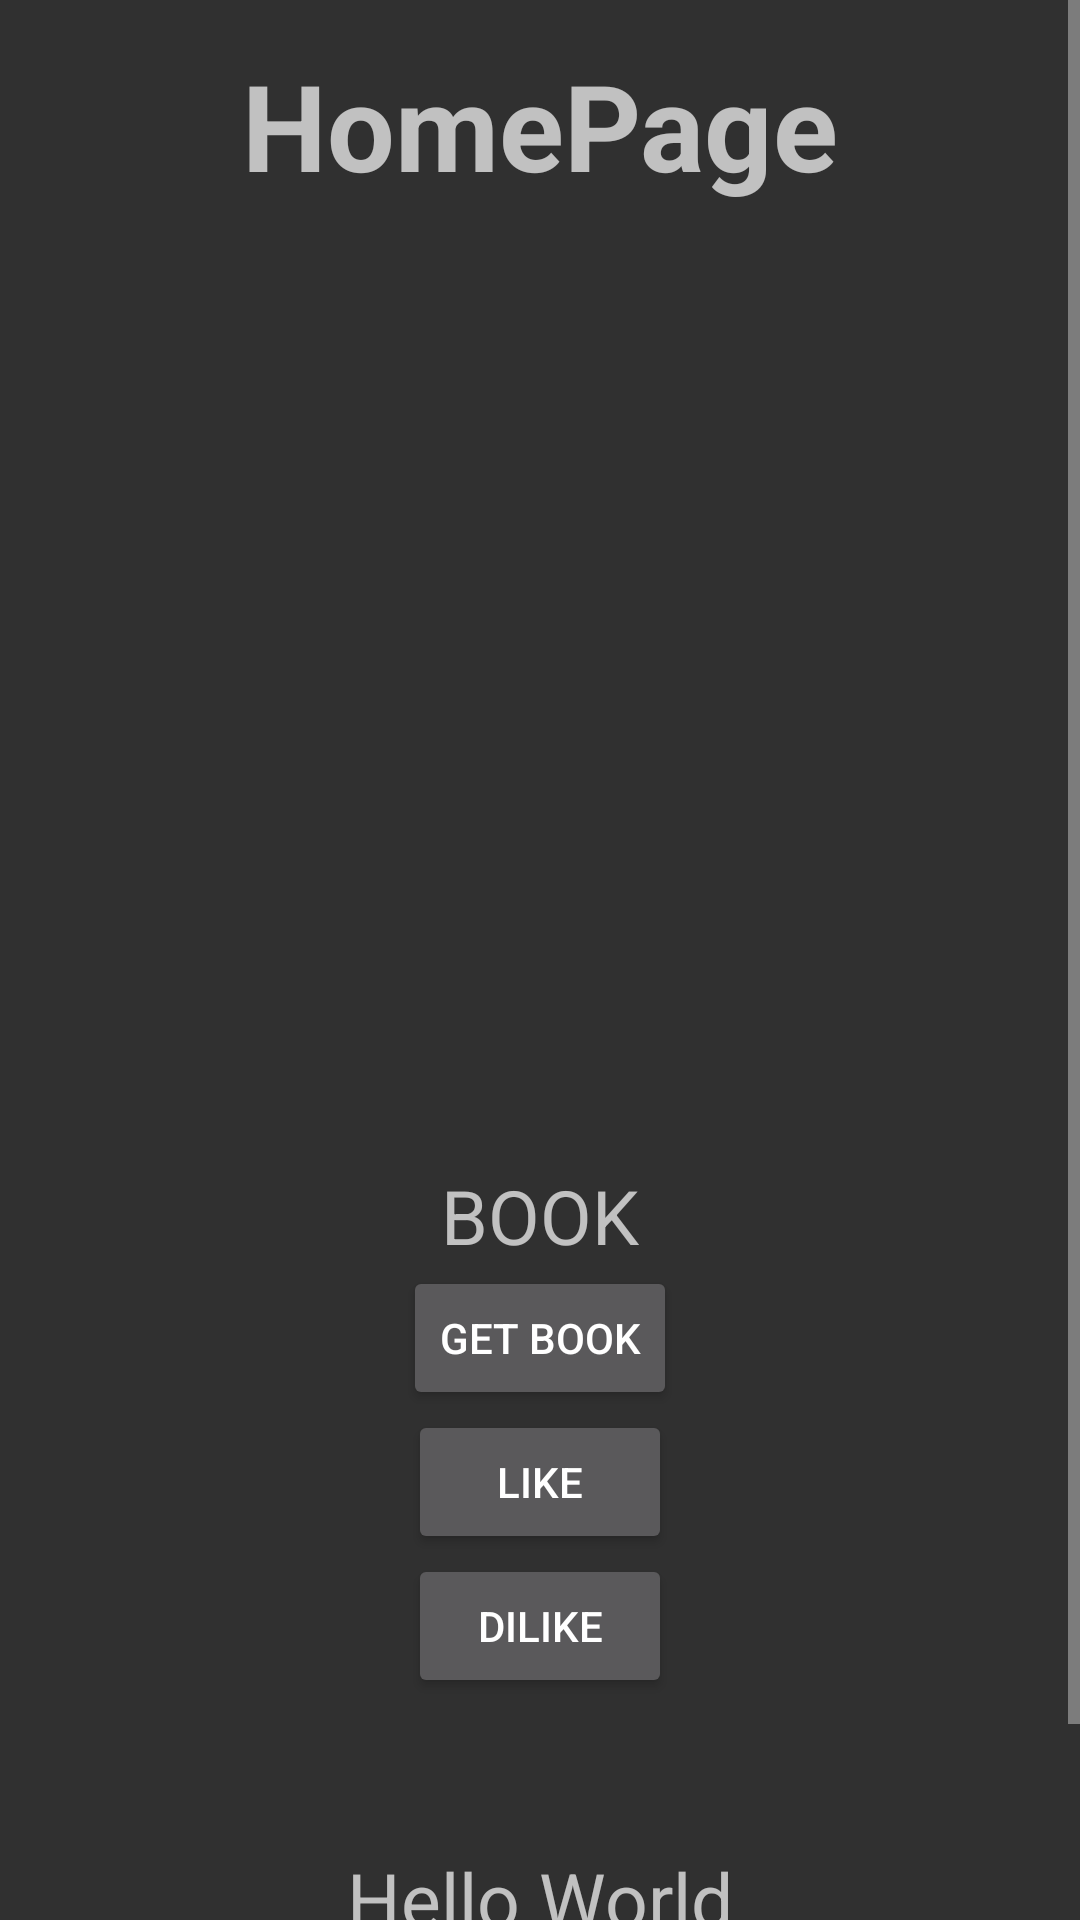

Write the Android layout XML for this screen, with the resource values it uses.
<!-- AndroidManifest.xml: application theme Theme.AppCompat -->
<!-- res/layout/activity_main.xml -->
<?xml version="1.0" encoding="utf-8"?>
<ScrollView xmlns:android="http://schemas.android.com/apk/res/android"
    android:layout_width="match_parent"
    android:layout_height="match_parent">

    <LinearLayout xmlns:android="http://schemas.android.com/apk/res/android"
        xmlns:app="http://schemas.android.com/apk/res-auto"
        xmlns:tools="http://schemas.android.com/tools"
        android:layout_width="match_parent"
        android:layout_height="match_parent"
        android:orientation="vertical"
        android:padding="15dp"
        android:gravity="center|top"
        tools:context=".Main">

        <TextView
            android:id="@+id/Home_Page"
            android:layout_width="match_parent"
            android:layout_height="wrap_content"
            android:layout_marginBottom="20dp"
            android:gravity="center"
            android:text="@string/homepage"
            android:textSize="40dp"
            android:textStyle="bold" />

        <ImageView
            android:id="@+id/book_cover"
            android:layout_width="200dp"
            android:layout_height="300dp"/>

        <TextView
            android:id="@+id/book"
            android:textSize="25dp"
            android:text="BOOK"
            android:layout_width="wrap_content"
            android:layout_height="wrap_content"/>

        <Button
            android:text="@string/get_book"
            android:id="@+id/btn_getbook"
            android:layout_width="wrap_content"
            android:layout_height="wrap_content"/>

        <Button
            android:id="@+id/btn_likebook"
            android:layout_width="wrap_content"
            android:layout_height="wrap_content"
            android:text="@string/liked" />

        <Button
            android:text="@string/dilike"
            android:id="@+id/btn_dislikebook"
            android:layout_width="wrap_content"
            android:layout_height="wrap_content"/>







        <TextView
            android:layout_marginTop="50dp"
            android:id="@+id/user_details"
            android:textSize="25dp"
            android:text="Hello World"
            android:layout_width="wrap_content"
            android:layout_height="wrap_content"/>

        <Button
            android:text="@string/logout"
            android:id="@+id/logout"
            android:layout_width="wrap_content"
            android:layout_height="wrap_content"/>

    </LinearLayout>
</ScrollView>
<!-- resources referenced by this layout -->
<resources>
  <string name="dilike">Dilike</string>
  <string name="get_book">Get Book</string>
  <string name="homepage">HomePage</string>
  <string name="liked">Like</string>
  <string name="logout">Logout</string>
</resources>
